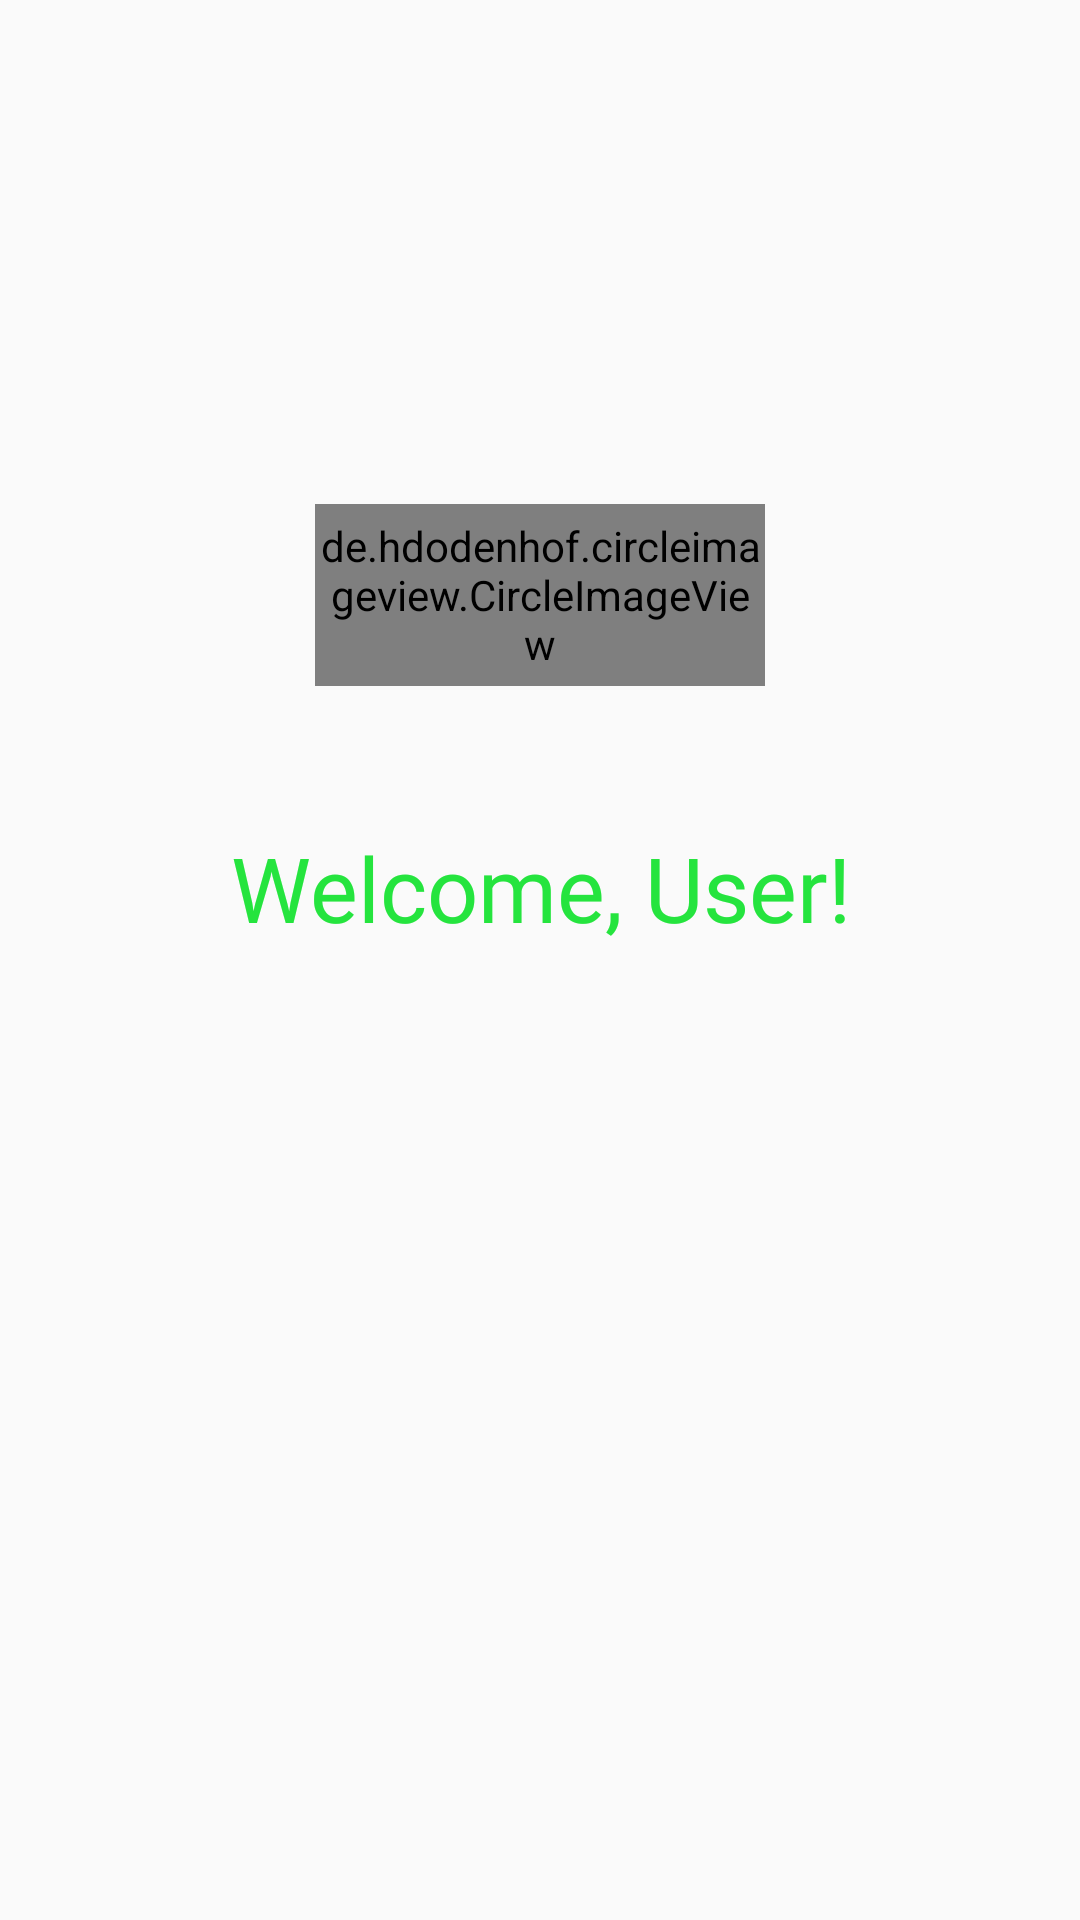

Android layout source for this screen:
<!-- AndroidManifest.xml: application theme AppTheme -->
<!-- res/layout/activity_empty.xml -->
<?xml version="1.0" encoding="utf-8"?>
<android.support.constraint.ConstraintLayout xmlns:android="http://schemas.android.com/apk/res/android"
    xmlns:app="http://schemas.android.com/apk/res-auto"
    xmlns:tools="http://schemas.android.com/tools"
    android:layout_width="match_parent"
    android:layout_height="match_parent"
    android:theme="@style/myown"
    tools:context=".empty">

    <de.hdodenhof.circleimageview.CircleImageView
        android:id="@+id/profile_image"
        android:layout_width="150dp"
        android:layout_height="0dp"
        android:layout_gravity="center_horizontal"

        android:layout_marginTop="168dp"
        android:layout_marginBottom="47dp"
        android:src="@drawable/user_profile_picture"
        app:civ_border_color="#ffffff"
        app:civ_border_width="0dp"
        app:layout_constraintBottom_toTopOf="@+id/textView"
        app:layout_constraintEnd_toEndOf="parent"
        app:layout_constraintStart_toStartOf="parent"
        app:layout_constraintTop_toTopOf="parent" />

    <TextView
        android:id="@+id/textView"
        android:layout_width="0dp"
        android:layout_height="wrap_content"
        android:layout_marginBottom="324dp"
        android:fontFamily="@font/mb"
        android:text="Welcome, User!"
        android:textAlignment="center"

        android:textColor="#25E43E"
        android:textSize="30sp"
        app:layout_constraintBottom_toBottomOf="parent"
        app:layout_constraintEnd_toEndOf="parent"
        app:layout_constraintStart_toStartOf="parent"
        app:layout_constraintTop_toBottomOf="@+id/profile_image" />

</android.support.constraint.ConstraintLayout>
<!-- resources referenced by this layout -->
<resources>
  <!-- drawable user_profile_picture (drawable) -->
  <?xml version="1.0" encoding="utf-8"?>
  <layer-list xmlns:android="http://schemas.android.com/apk/res/android">
      <item>
          <shape>
              <padding
                  android:bottom="36dp"
                  android:left="36dp"
                  android:right="36dp"
                  android:top="36dp" />
              <size
                  android:width="150dp"
                  android:height="150dp" />
              <gradient
                  android:angle="135"
                  android:endColor="#FF23E43D"
                  android:startColor="#FF23E43D" />
          </shape>
      </item>
      <item>
          <rotate
              android:drawable="@drawable/person"
              android:fromDegrees="0"
              android:toDegrees="0" />
      </item>
  </layer-list>
  <style name="myown" parent="Theme.AppCompat.Light.NoActionBar">
          <item name="colorPrimary">@color/colorAccent</item>
          <item name="colorPrimaryDark">@color/colorAccent</item>
          <item name="colorAccent">@color/colorAccent</item>
  
      </style>
  <style name="AppTheme" parent="Theme.AppCompat.Light.NoActionBar">
          
          <item name="colorPrimary">@color/colorPrimary</item>
          <item name="colorPrimaryDark">@color/colorPrimaryDark</item>
          <item name="colorAccent">@color/colorAccent</item>
      </style>
  <!-- drawable person: png bitmap (drawable, 11821 bytes) -->
  <color name="colorAccent">#ffffff</color>
  <color name="colorPrimary">#FF2F7E9B</color>
  <color name="colorPrimaryDark">#FF2F7E9B</color>
</resources>
